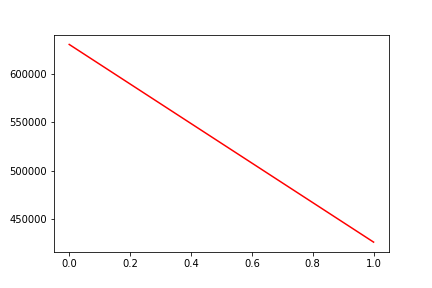

The table this chart was drawn from, first rows:
, date, assets
0, 0, 630869
1, 20181129, 425700
